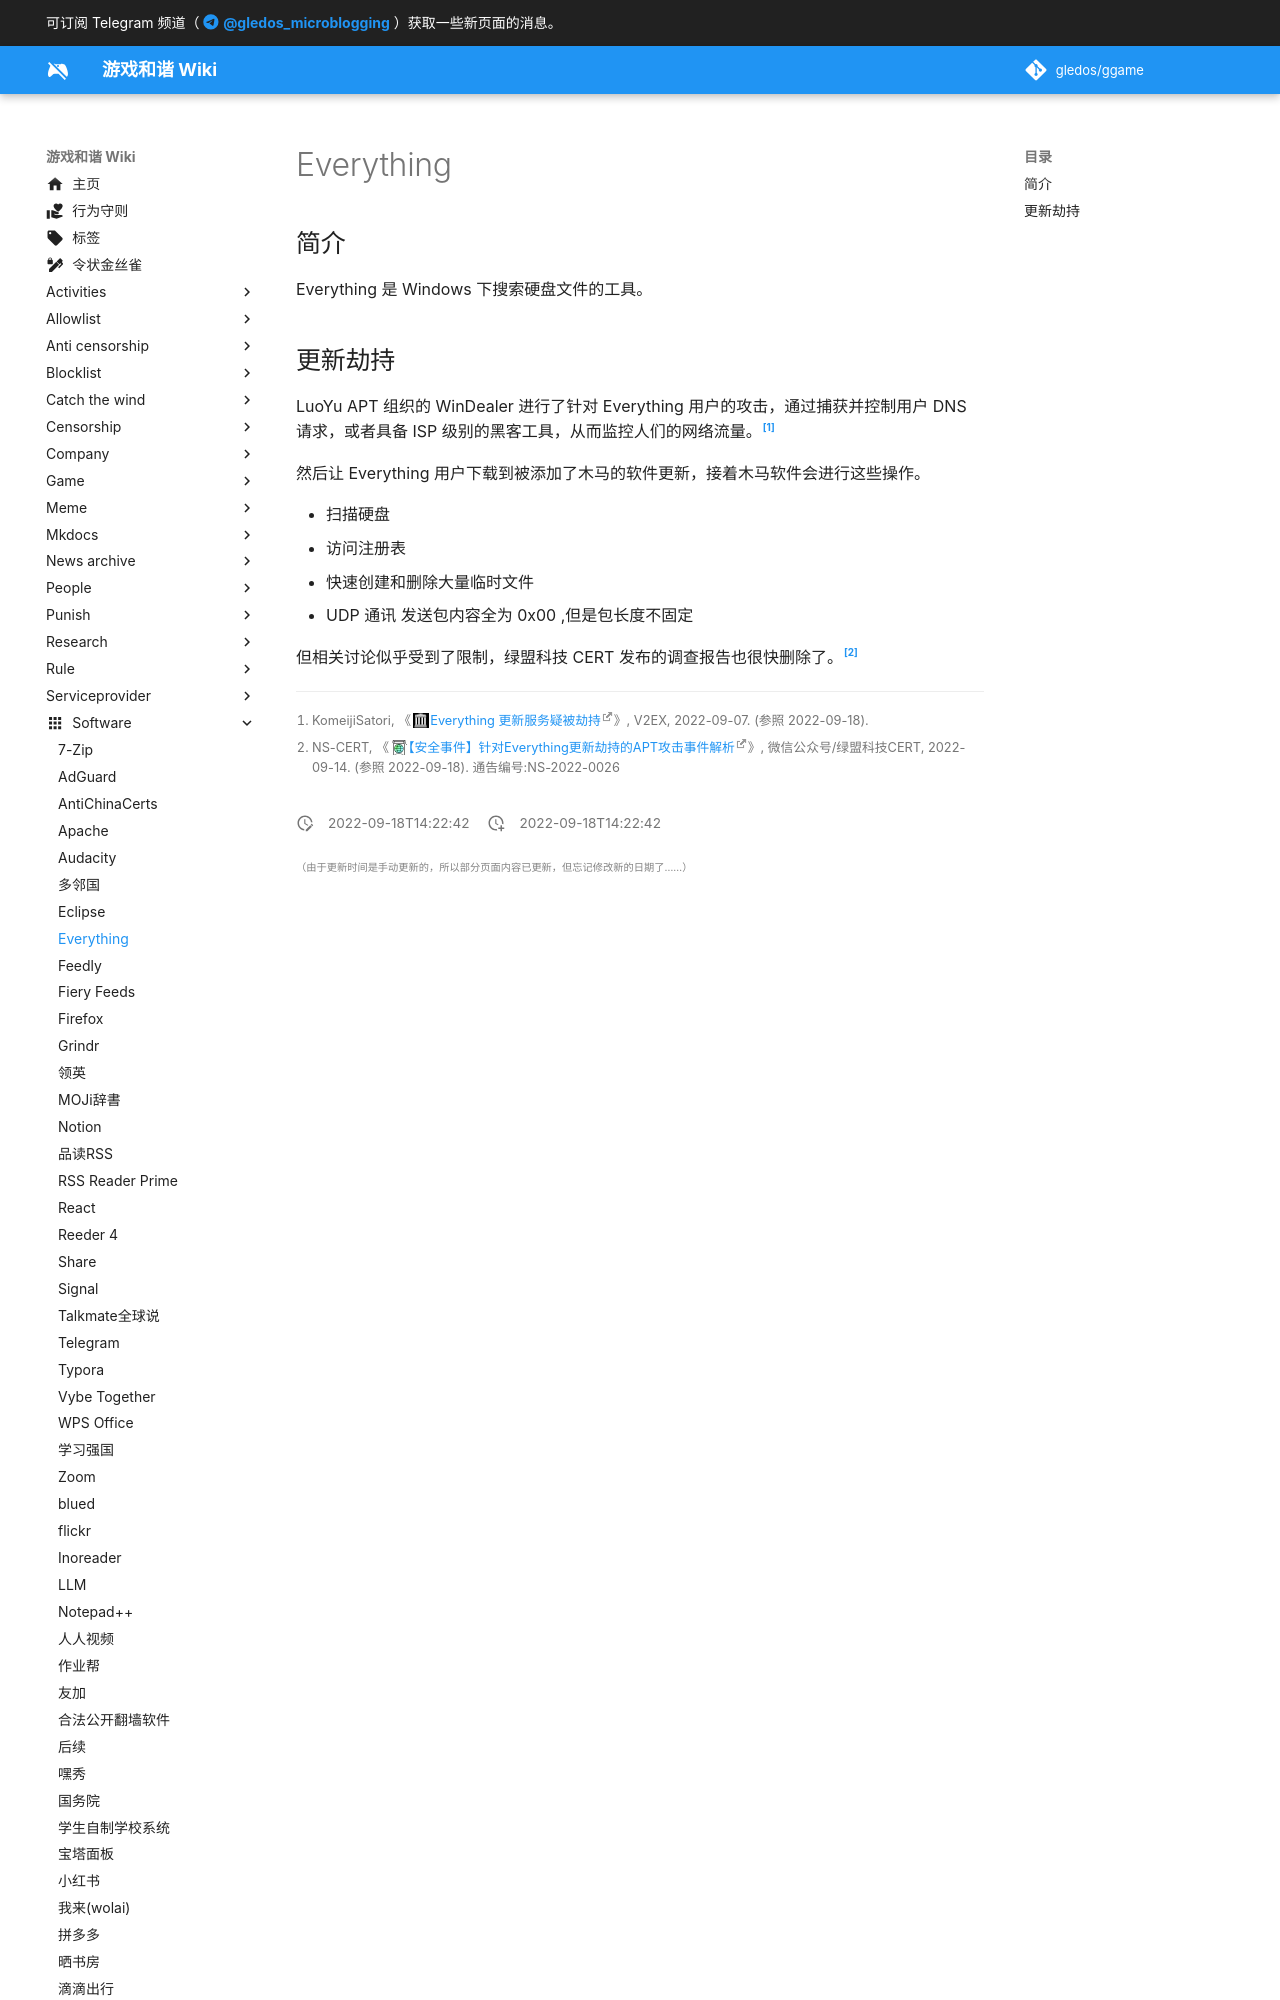

repository: gledos/ggame · page: software/Everything.html · generator: mkdocs

---
title: Everything
description:
published: true
date: "2022-09-18T14:22:42"
特殊标签标记: #无标签
editor: markdown
dateCreated: "2022-09-18T14:22:42"
---

## 简介

Everything 是 Windows 下搜索硬盘文件的工具。

## 更新劫持

LuoYu APT 组织的 WinDealer 进行了针对 Everything 用户的攻击，通过捕获并控制用户 DNS 请求，或者具备 ISP 级别的黑客工具，从而监控人们的网络流量。[^878475]

[^878475]: KomeijiSatori, 《[Everything 更新服务疑被劫持](https://web.archive.org/web/20220908114128/https://v2ex.com/t/878475)》, V2EX, 2022-09-07. (参照 2022-09-18).

然后让 Everything 用户下载到被添加了木马的软件更新，接着木马软件会进行这些操作。

+   扫描硬盘
+   访问注册表
+   快速创建和删除大量临时文件
+   UDP 通讯 发送包内容全为 0x00 ,但是包长度不固定
